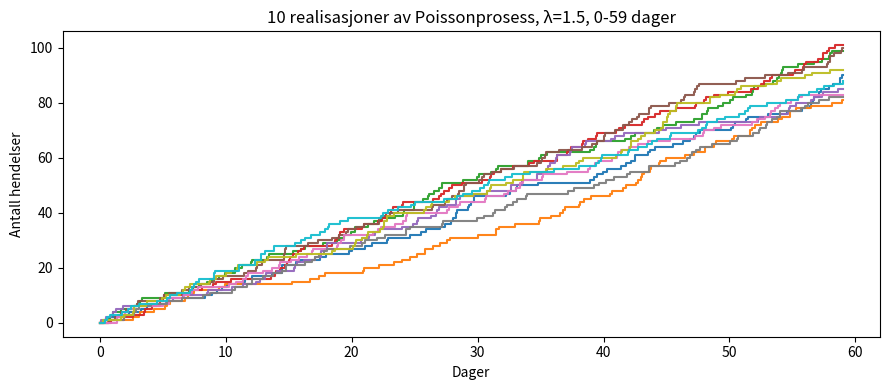

Python code for this plot:
import numpy as np
from scipy.stats import poisson
import matplotlib.pyplot as plt

lam = 1.5   
T   = 59    
k   = 100
mu  = lam * T
seed = 4265
rng  = np.random.default_rng(seed)

p_exact = poisson.sf(k, mu)  
print(f"mu = {mu:.1f}")
print(f"Exact P[X({T}) > {k}] = {p_exact:.6f}")

def sample_count_poisson_process(T, lam, rng):
    t, n = 0.0, 0
    while True:
        t += rng.exponential(1/lam)
        if t > T:
            return n
        n += 1

def sample_path_poisson_process(T, lam, rng):
    t = 0.0
    times = [0.0]; counts = [0]
    while True:
        t += rng.exponential(1/lam)
        if t > T:
            times.append(T); counts.append(counts[-1])
            break
        times.append(t); counts.append(counts[-1] + 1)
    return np.array(times), np.array(counts)

n_runs = 1000
hits = 0
for _ in range(n_runs):
    nT = sample_count_poisson_process(T, lam, rng)
    if nT > k:
        hits += 1
p_hat = hits / n_runs
print(f"Estimated P[X({T}) > {k}] from {n_runs} runs = {p_hat:.6f}")


plt.figure(figsize=(9, 4))
for i in range(10):
    path_rng = np.random.default_rng(seed + 1000 + i) 
    tt, xx = sample_path_poisson_process(T, lam, path_rng)
    plt.step(tt, xx, where="post", alpha=0.95)
plt.title(f"10 realisasjoner av Poissonprosess, λ={lam}, 0-{T} dager")
plt.xlabel("Dager"); plt.ylabel("Antall hendelser")
plt.tight_layout(); plt.show()
